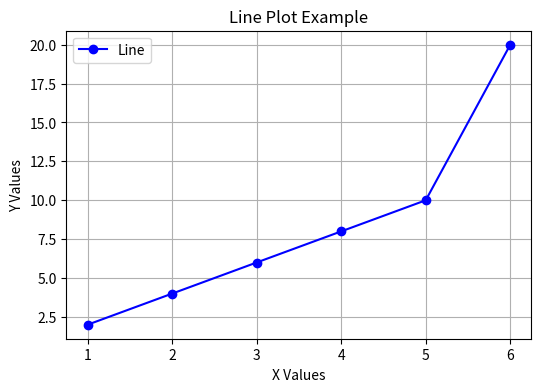
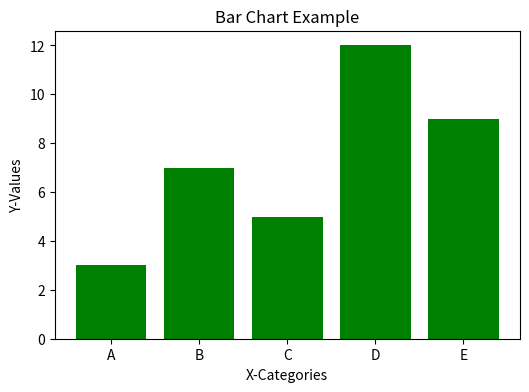
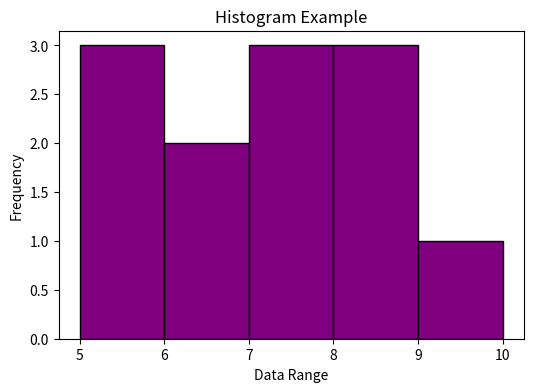
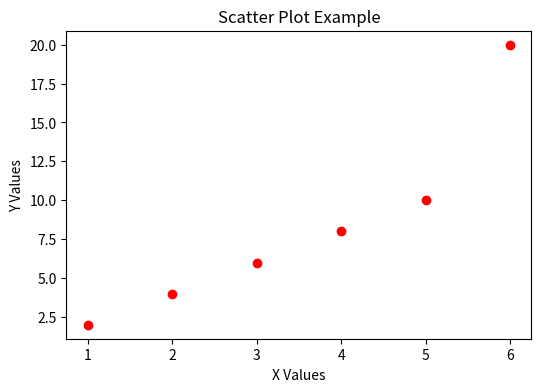

Reproduce these figures in Python, in order.
import matplotlib.pyplot as plt

# Sample data
x = [1, 2, 3, 4, 5,6]
y = [2, 4, 6, 8, 10,20]
# ---------------------------
# 1. LINE PLOT
# ---------------------------
plt.figure(figsize=(6, 4))
plt.plot(x, y, marker='o', color='blue', linestyle='-', label="Line")
plt.title("Line Plot Example")
plt.xlabel("X Values")
plt.ylabel("Y Values")
plt.legend()
plt.grid()
plt.show()


# ---------------------------
# 2. BAR CHART
# ---------------------------
categories = ['A', 'B', 'C', 'D', 'E']
values = [3, 7, 5, 12, 9]
plt.figure(figsize=(6, 4))
plt.bar(categories, values, color='green')
plt.title("Bar Chart Example")
plt.xlabel("X-Categories")
plt.ylabel("Y-Values")
# plt.grid()
plt.show()



# # ---------------------------
# # 3. HISTOGRAM
# # ---------------------------

data = [5, 7, 8, 5, 6, 7, 8, 5, 6, 7, 8, 10]
plt.figure(figsize=(6, 4))
plt.hist(data, bins=5, color='purple', edgecolor='black')
plt.title("Histogram Example")
plt.xlabel("Data Range")
plt.ylabel("Frequency")
plt.show()
#
# # ---------------------------
# # 4. SCATTER PLOT
# ---------------------------
plt.figure(figsize=(6, 4))
plt.scatter(x, y, color='red', marker='o')
plt.title("Scatter Plot Example")
plt.xlabel("X Values")
plt.ylabel("Y Values")
plt.show()
